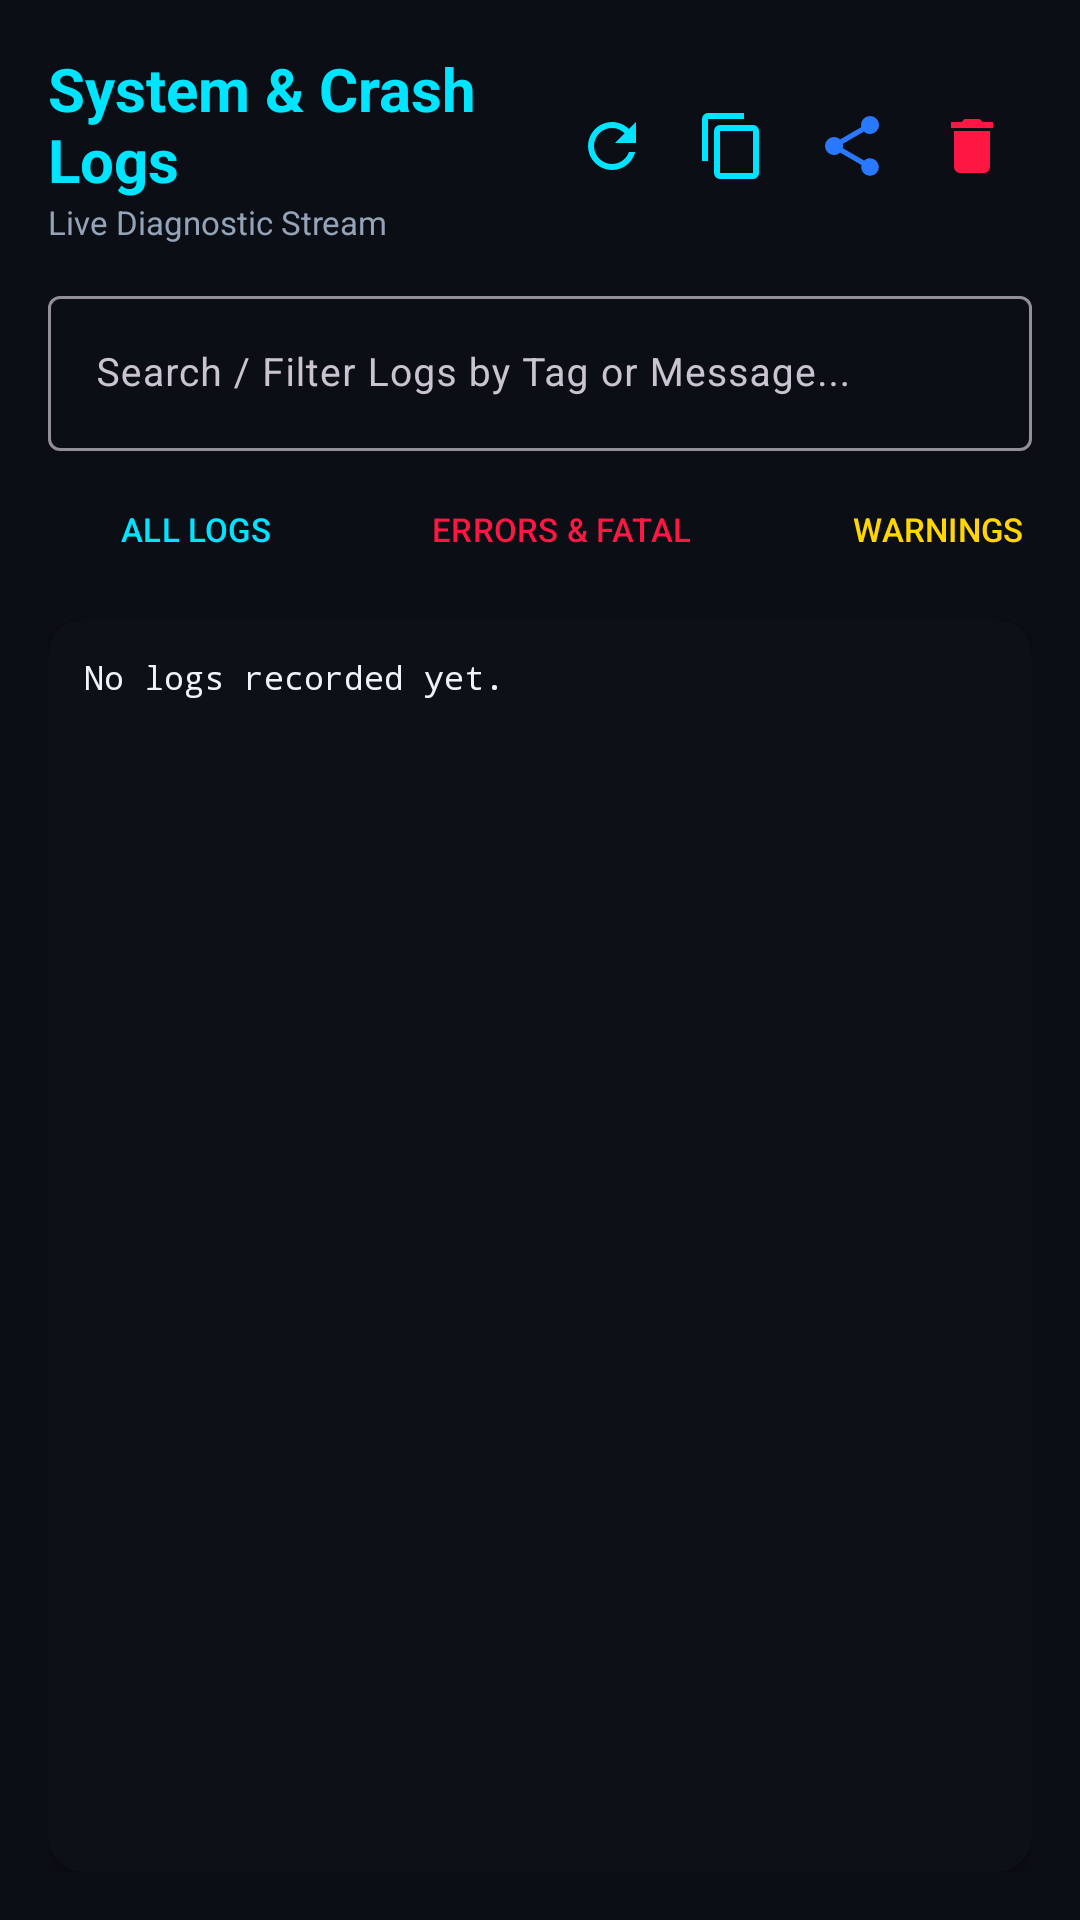

Layout XML and referenced resources for this Android screen:
<!-- AndroidManifest.xml: application theme Theme.VMGo -->
<!-- res/layout/activity_logs.xml -->
<?xml version="1.0" encoding="utf-8"?>
<androidx.constraintlayout.widget.ConstraintLayout xmlns:android="http://schemas.android.com/apk/res/android"
    xmlns:app="http://schemas.android.com/apk/res-auto"
    android:layout_width="match_parent"
    android:layout_height="match_parent"
    android:background="@color/bg_primary"
    android:padding="16dp">

    
    <LinearLayout
        android:id="@+id/headerLayout"
        android:layout_width="match_parent"
        android:layout_height="wrap_content"
        android:gravity="center_vertical"
        android:orientation="horizontal"
        app:layout_constraintTop_toTopOf="parent">

        <LinearLayout
            android:layout_width="0dp"
            android:layout_height="wrap_content"
            android:layout_weight="1"
            android:orientation="vertical">

            <TextView
                android:layout_width="wrap_content"
                android:layout_height="wrap_content"
                android:text="System &amp; Crash Logs"
                android:textColor="@color/accent_cyan"
                android:textSize="20sp"
                android:textStyle="bold" />

            <TextView
                android:id="@+id/tvLogStats"
                android:layout_width="wrap_content"
                android:layout_height="wrap_content"
                android:text="Live Diagnostic Stream"
                android:textColor="@color/text_secondary"
                android:textSize="11sp" />
        </LinearLayout>

        <ImageButton
            android:id="@+id/btnRefreshLogs"
            android:layout_width="40dp"
            android:layout_height="40dp"
            android:background="?attr/selectableItemBackgroundBorderless"
            android:contentDescription="Refresh"
            android:src="@drawable/ic_refresh" />

        <ImageButton
            android:id="@+id/btnCopyLogs"
            android:layout_width="40dp"
            android:layout_height="40dp"
            android:background="?attr/selectableItemBackgroundBorderless"
            android:contentDescription="Copy"
            android:src="@drawable/ic_copy" />

        <ImageButton
            android:id="@+id/btnShareLogs"
            android:layout_width="40dp"
            android:layout_height="40dp"
            android:background="?attr/selectableItemBackgroundBorderless"
            android:contentDescription="Share"
            android:src="@drawable/ic_share" />

        <ImageButton
            android:id="@+id/btnClearLogs"
            android:layout_width="40dp"
            android:layout_height="40dp"
            android:background="?attr/selectableItemBackgroundBorderless"
            android:contentDescription="Clear"
            android:src="@drawable/ic_delete" />
    </LinearLayout>

    
    <com.google.android.material.textfield.TextInputLayout
        android:id="@+id/searchLayout"
        android:layout_width="match_parent"
        android:layout_height="wrap_content"
        android:layout_marginTop="12dp"
        android:hint="Search / Filter Logs by Tag or Message..."
        app:layout_constraintTop_toBottomOf="@id/headerLayout">

        <com.google.android.material.textfield.TextInputEditText
            android:id="@+id/etSearchLog"
            android:layout_width="match_parent"
            android:layout_height="wrap_content"
            android:inputType="text"
            android:textColor="@color/text_primary"
            android:textSize="13sp" />
    </com.google.android.material.textfield.TextInputLayout>

    
    <HorizontalScrollView
        android:id="@+id/chipScroll"
        android:layout_width="match_parent"
        android:layout_height="wrap_content"
        android:layout_marginTop="8dp"
        android:scrollbars="none"
        app:layout_constraintTop_toBottomOf="@id/searchLayout">

        <LinearLayout
            android:layout_width="wrap_content"
            android:layout_height="wrap_content"
            android:orientation="horizontal">

            <Button
                android:id="@+id/btnFilterAll"
                style="?attr/materialButtonOutlinedStyle"
                android:layout_width="wrap_content"
                android:layout_height="36dp"
                android:layout_marginEnd="6dp"
                android:text="ALL LOGS"
                android:textColor="@color/accent_cyan"
                android:textSize="11sp" />

            <Button
                android:id="@+id/btnFilterError"
                style="?attr/materialButtonOutlinedStyle"
                android:layout_width="wrap_content"
                android:layout_height="36dp"
                android:layout_marginEnd="6dp"
                android:text="ERRORS &amp; FATAL"
                android:textColor="@color/accent_rose"
                android:textSize="11sp" />

            <Button
                android:id="@+id/btnFilterWarn"
                style="?attr/materialButtonOutlinedStyle"
                android:layout_width="wrap_content"
                android:layout_height="36dp"
                android:layout_marginEnd="6dp"
                android:text="WARNINGS"
                android:textColor="@color/accent_amber"
                android:textSize="11sp" />

            <Button
                android:id="@+id/btnFilterInfo"
                style="?attr/materialButtonOutlinedStyle"
                android:layout_width="wrap_content"
                android:layout_height="36dp"
                android:text="INFO"
                android:textColor="@color/text_secondary"
                android:textSize="11sp" />
        </LinearLayout>
    </HorizontalScrollView>

    
    <androidx.cardview.widget.CardView
        android:layout_width="0dp"
        android:layout_height="0dp"
        android:layout_marginTop="12dp"
        app:cardBackgroundColor="#0D1117"
        app:cardCornerRadius="12dp"
        app:cardElevation="2dp"
        app:layout_constraintBottom_toBottomOf="parent"
        app:layout_constraintEnd_toEndOf="parent"
        app:layout_constraintStart_toStartOf="parent"
        app:layout_constraintTop_toBottomOf="@id/chipScroll">

        <ScrollView
            android:id="@+id/logScrollView"
            android:layout_width="match_parent"
            android:layout_height="match_parent"
            android:padding="12dp">

            <TextView
                android:id="@+id/tvLogContent"
                android:layout_width="match_parent"
                android:layout_height="wrap_content"
                android:fontFamily="monospace"
                android:lineSpacingMultiplier="1.2"
                android:text="No logs recorded yet."
                android:textColor="@color/text_primary"
                android:textIsSelectable="true"
                android:textSize="11sp" />
        </ScrollView>
    </androidx.cardview.widget.CardView>

</androidx.constraintlayout.widget.ConstraintLayout>
<!-- resources referenced by this layout -->
<resources>
  <color name="accent_amber">#FFD600</color>
  <color name="accent_cyan">#00E5FF</color>
  <color name="accent_rose">#FF1744</color>
  <color name="bg_primary">#0B0E14</color>
  <color name="text_primary">#F0F4F8</color>
  <color name="text_secondary">#94A3B8</color>
  <!-- drawable ic_copy (drawable) -->
  <vector xmlns:android="http://schemas.android.com/apk/res/android"
      android:width="24dp"
      android:height="24dp"
      android:viewportWidth="24"
      android:viewportHeight="24">
      <path
          android:fillColor="#00E5FF"
          android:pathData="M19,21H8V7H19M19,5H8A2,2 0 0,0 6,7V21A2,2 0 0,0 8,23H19A2,2 0 0,0 21,21V7A2,2 0 0,0 19,5M16,1H4A2,2 0 0,0 2,3V17H4V3H16V1Z" />
  </vector>
  <!-- drawable ic_delete (drawable) -->
  <vector xmlns:android="http://schemas.android.com/apk/res/android"
      android:width="24dp"
      android:height="24dp"
      android:viewportWidth="24"
      android:viewportHeight="24">
      <path
          android:fillColor="#FF1744"
          android:pathData="M19,4H15.5L14.5,3H9.5L8.5,4H5V6H19M6,19A2,2 0 0,0 8,21H16A2,2 0 0,0 18,19V7H6V19Z" />
  </vector>
  <!-- drawable ic_refresh (drawable) -->
  <vector xmlns:android="http://schemas.android.com/apk/res/android"
      android:width="24dp"
      android:height="24dp"
      android:viewportWidth="24"
      android:viewportHeight="24">
      <path
          android:fillColor="#00E5FF"
          android:pathData="M17.65,6.35C16.2,4.9 14.21,4 12,4A8,8 0 0,0 4,12A8,8 0 0,0 12,20C15.73,20 18.84,17.45 19.73,14H17.65C16.83,16.33 14.61,18 12,18A6,6 0 0,1 6,12A6,6 0 0,1 12,6C13.66,6 15.14,6.69 16.22,7.78L13,11H20V4L17.65,6.35Z" />
  </vector>
  <!-- drawable ic_share (drawable) -->
  <vector xmlns:android="http://schemas.android.com/apk/res/android"
      android:width="24dp"
      android:height="24dp"
      android:viewportWidth="24"
      android:viewportHeight="24">
      <path
          android:fillColor="#2979FF"
          android:pathData="M18,16.08C17.24,16.08 16.56,16.38 16.04,16.85L8.91,12.7C8.96,12.47 9,12.24 9,12C9,11.76 8.96,11.53 8.91,11.3L15.96,7.19C16.5,7.69 17.21,8 18,8A3,3 0 0,0 21,5A3,3 0 0,0 18,2A3,3 0 0,0 15,5C15,5.24 15.04,5.47 15.09,5.7L8.04,9.81C7.5,9.31 6.79,9 6,9A3,3 0 0,0 3,12A3,3 0 0,0 6,15C6.79,15 7.5,14.69 8.04,14.19L15.16,18.34C15.11,18.55 15.08,18.77 15.08,19C15.08,20.61 16.39,21.91 18,21.91C19.61,21.91 20.92,20.61 20.92,19A2.92,2.92 0 0,0 18,16.08Z" />
  </vector>
  <style name="Theme.VMGo" parent="Theme.Material3.Dark.NoActionBar">
          <item name="android:statusBarColor">@color/bg_primary</item>
          <item name="android:navigationBarColor">@color/bg_primary</item>
          <item name="android:windowBackground">@color/bg_primary</item>
          <item name="colorPrimary">@color/accent_cyan</item>
          <item name="colorOnPrimary">@color/bg_primary</item>
          <item name="colorSecondary">@color/accent_blue</item>
          <item name="colorSurface">@color/bg_surface</item>
          <item name="colorOnSurface">@color/text_primary</item>
      </style>
  <color name="accent_blue">#2979FF</color>
  <color name="bg_surface">#151A23</color>
</resources>
